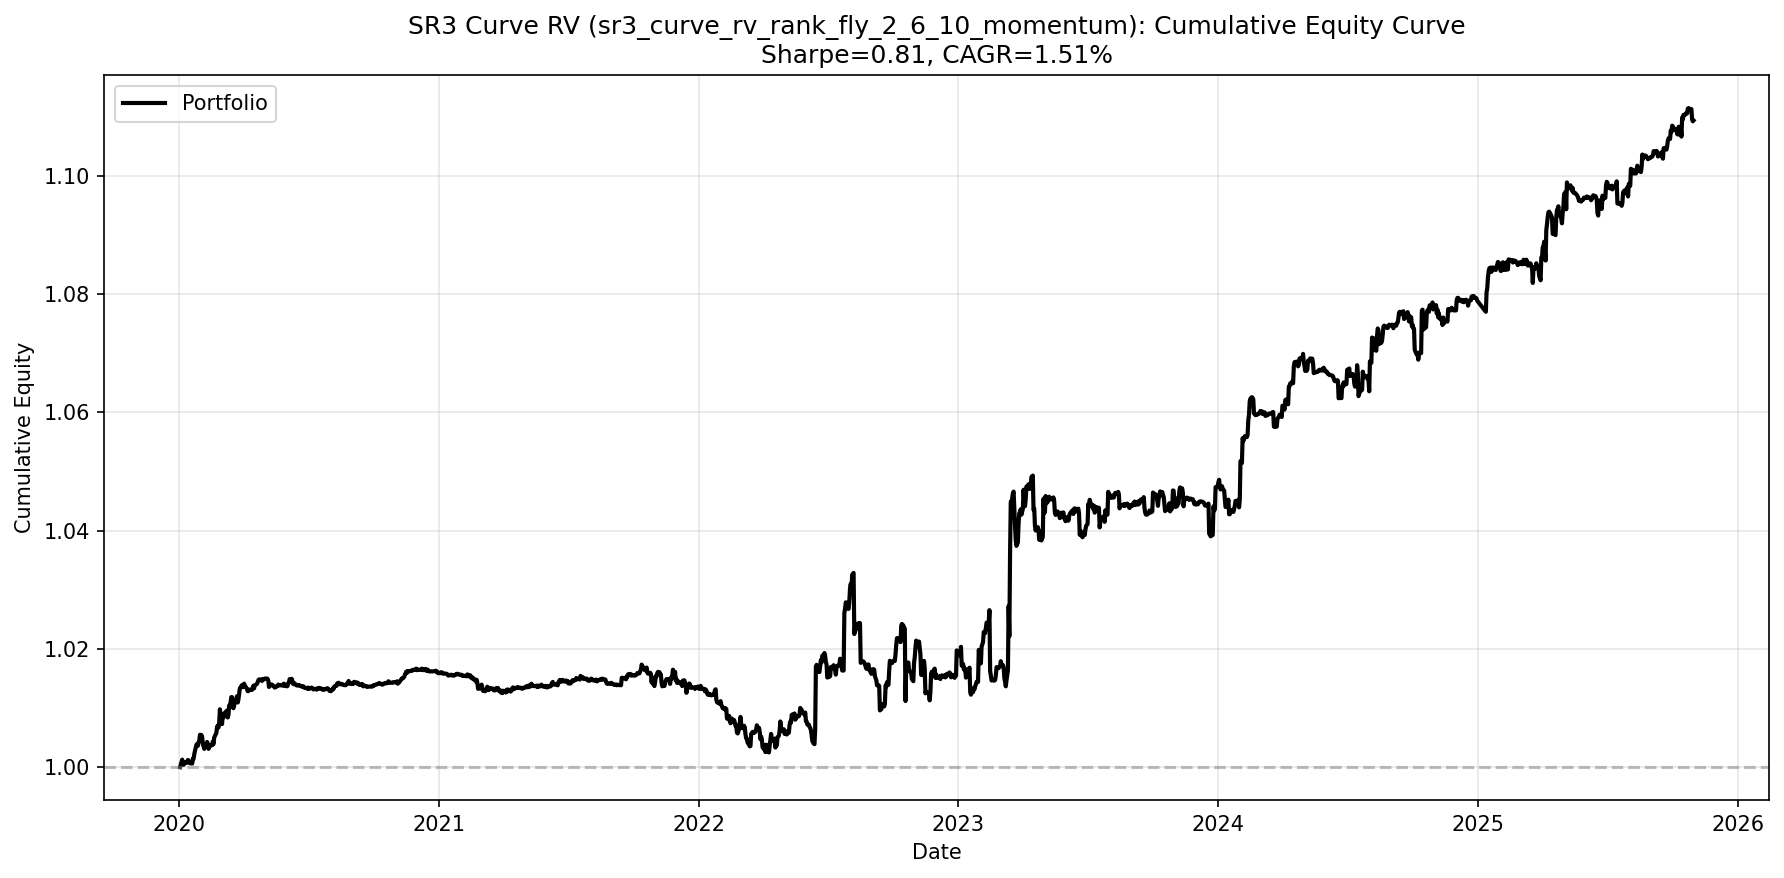

The data file committed next to this chart (first rows):
date, equity
2020-01-03, 1.0
2020-01-06, 1.001
2020-01-07, 1.001
2020-01-08, 1
2020-01-09, 1.001
2020-01-10, 1.001
2020-01-13, 1.001
2020-01-14, 1.001
2020-01-15, 1.001
2020-01-16, 1.001
2020-01-17, 1.001
2020-01-20, 1.001
2020-01-21, 1.001
2020-01-22, 1.001
2020-01-23, 1.002
2020-01-24, 1.003
2020-01-26, 1.004
2020-01-27, 1.004
2020-01-28, 1.004
2020-01-29, 1.004
2020-01-30, 1.004
2020-01-31, 1.005
2020-02-02, 1.005
2020-02-03, 1.005
2020-02-04, 1.004
2020-02-05, 1.004
2020-02-06, 1.003
2020-02-07, 1.004
2020-02-09, 1.004
2020-02-10, 1.004
2020-02-11, 1.004
2020-02-12, 1.003
2020-02-13, 1.003
2020-02-14, 1.004
2020-02-17, 1.004
2020-02-18, 1.004
2020-02-19, 1.004
2020-02-20, 1.005
2020-02-21, 1.005
2020-02-23, 1.006
2020-02-24, 1.007
2020-02-25, 1.007
2020-02-26, 1.007
2020-02-27, 1.008
2020-02-28, 1.01
2020-03-01, 1.008
2020-03-02, 1.007
2020-03-03, 1.009
2020-03-04, 1.008
2020-03-05, 1.009
2020-03-06, 1.009
2020-03-09, 1.01
2020-03-10, 1.008
2020-03-11, 1.009
2020-03-12, 1.01
2020-03-13, 1.01
2020-03-15, 1.012
2020-03-16, 1.012
2020-03-17, 1.01
2020-03-18, 1.01
... 1,706 more rows
